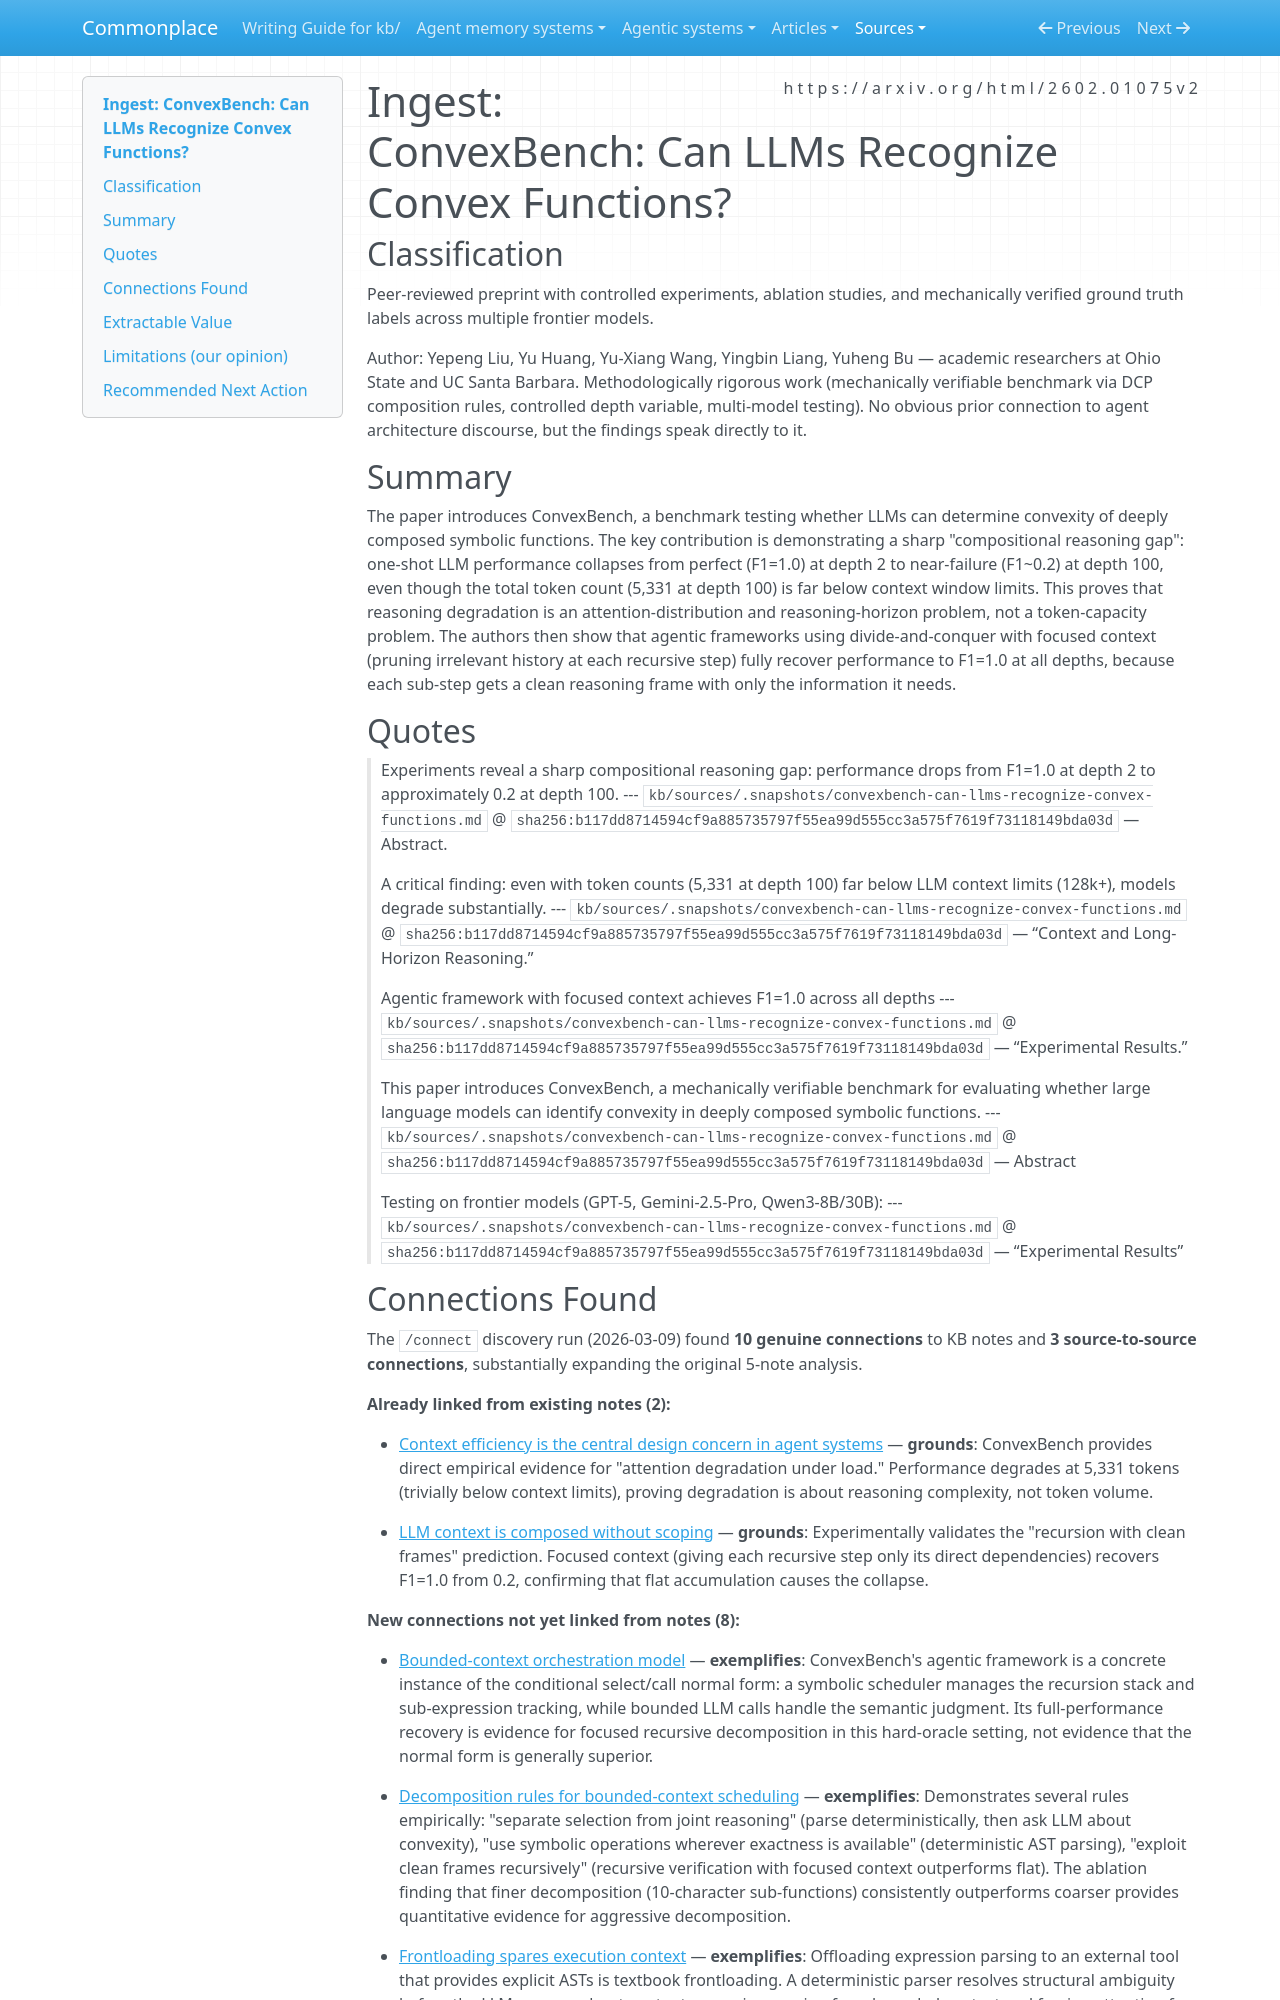

repository: zby/commonplace · page: sources/convexbench-can-llms-recognize-convex-functions.ingest/index.html · generator: mkdocs

---
description: Benchmark proving LLM compositional reasoning collapses with depth (not token count), recovered by recursive decomposition with focused context — quantitative evidence for scheduling model predictions
source: https://arxiv.org/html/2602.01075v2
captured: "2026-03-04"
capture: web-fetch
genre: scientific-paper
snapshot_sha256: b117dd8714594cf9a885735797f55ea99d555cc3a575f7619f73118149bda03d
ingested: "2026-03-09"
type: types/ingest-report.md
domains: [compositional-reasoning, agentic-scaffolding, context-management, benchmarking]
---

# Ingest: ConvexBench: Can LLMs Recognize Convex Functions?

## Classification

Peer-reviewed preprint with controlled experiments, ablation studies, and mechanically verified ground truth labels across multiple frontier models.

Author: Yepeng Liu, Yu Huang, Yu-Xiang Wang, Yingbin Liang, Yuheng Bu — academic researchers at Ohio State and UC Santa Barbara. Methodologically rigorous work (mechanically verifiable benchmark via DCP composition rules, controlled depth variable, multi-model testing). No obvious prior connection to agent architecture discourse, but the findings speak directly to it.

## Summary

The paper introduces ConvexBench, a benchmark testing whether LLMs can determine convexity of deeply composed symbolic functions. The key contribution is demonstrating a sharp "compositional reasoning gap": one-shot LLM performance collapses from perfect (F1=1.0) at depth 2 to near-failure (F1~0.2) at depth 100, even though the total token count (5,331 at depth 100) is far below context window limits. This proves that reasoning degradation is an attention-distribution and reasoning-horizon problem, not a token-capacity problem. The authors then show that agentic frameworks using divide-and-conquer with focused context (pruning irrelevant history at each recursive step) fully recover performance to F1=1.0 at all depths, because each sub-step gets a clean reasoning frame with only the information it needs.

## Quotes

> Experiments reveal a sharp compositional reasoning gap: performance drops from F1=1.0 at depth 2 to approximately 0.2 at depth 100.
> --- `kb/sources/.snapshots/convexbench-can-llms-recognize-convex-functions.md` @ `sha256:b117dd8714594cf9a885735797f55ea99d555cc3a575f7619f73118149bda03d` — Abstract.

> A critical finding: even with token counts (5,331 at depth 100) far below LLM context limits (128k+), models degrade substantially.
> --- `kb/sources/.snapshots/convexbench-can-llms-recognize-convex-functions.md` @ `sha256:b117dd8714594cf9a885735797f55ea99d555cc3a575f7619f73118149bda03d` — “Context and Long-Horizon Reasoning.”

> Agentic framework with focused context achieves F1=1.0 across all depths
> --- `kb/sources/.snapshots/convexbench-can-llms-recognize-convex-functions.md` @ `sha256:b117dd8714594cf9a885735797f55ea99d555cc3a575f7619f73118149bda03d` — “Experimental Results.”

> This paper introduces ConvexBench, a mechanically verifiable benchmark for evaluating whether large language models can identify convexity in deeply composed symbolic functions.
> --- `kb/sources/.snapshots/convexbench-can-llms-recognize-convex-functions.md` @ `sha256:b117dd8714594cf9a885735797f55ea99d555cc3a575f7619f73118149bda03d` — Abstract

> Testing on frontier models (GPT-5, Gemini-2.5-Pro, Qwen3-8B/30B):
> --- `kb/sources/.snapshots/convexbench-can-llms-recognize-convex-functions.md` @ `sha256:b117dd8714594cf9a885735797f55ea99d555cc3a575f7619f73118149bda03d` — “Experimental Results”
